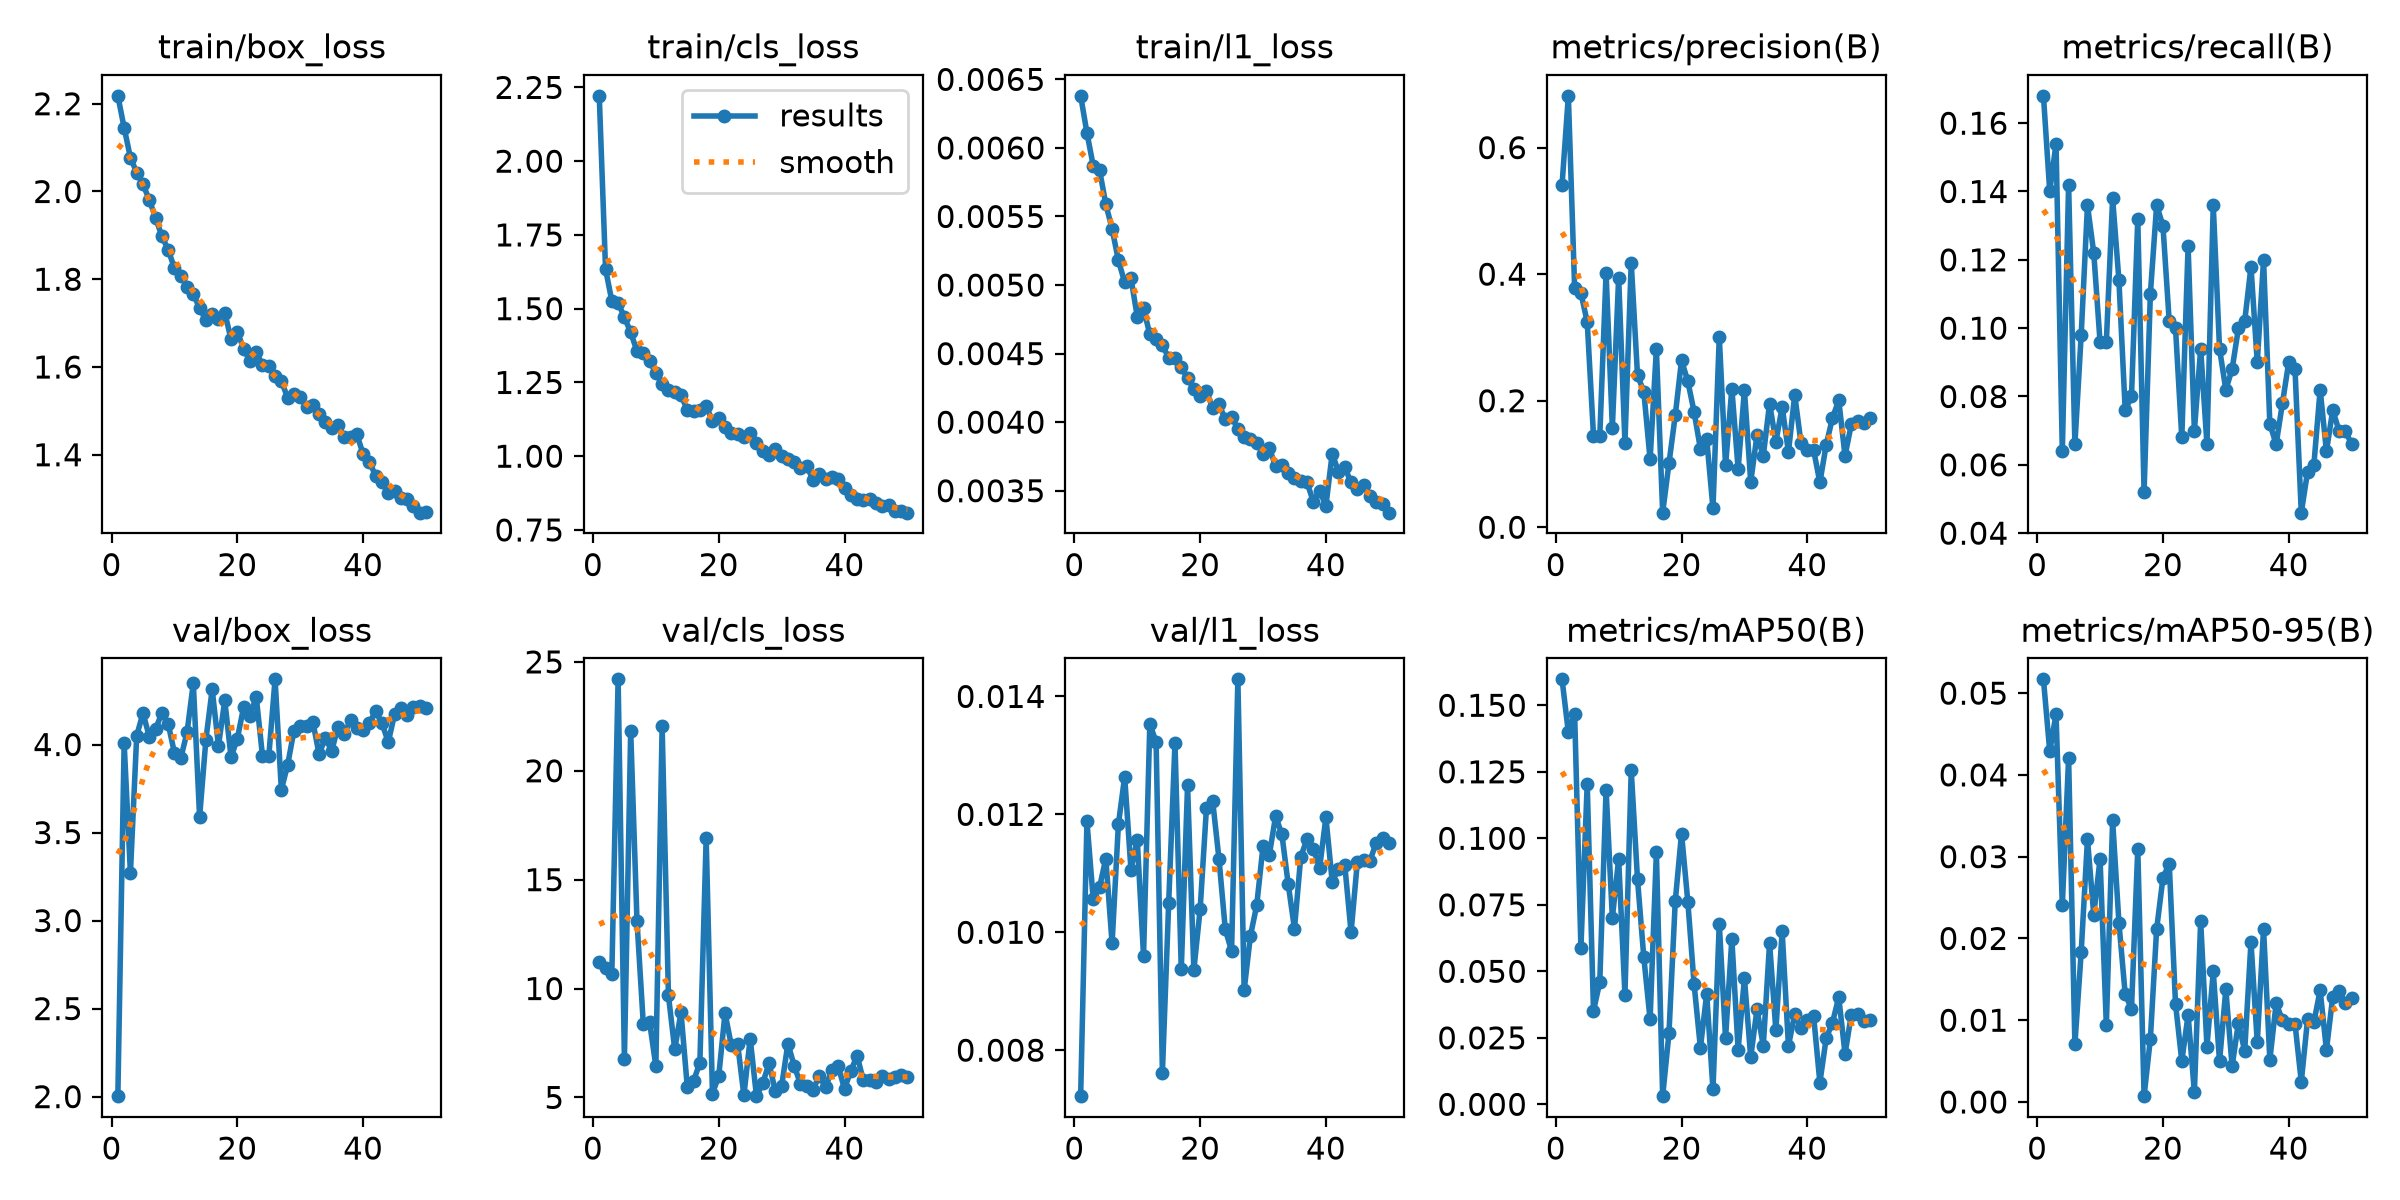

Values plotted in this chart, from the file beside it:
epoch, time, train/box_loss, train/cls_loss, train/l1_loss, metrics/precision(B), metrics/recall(B), metrics/mAP50(B), metrics/mAP50-95(B), val/box_loss, val/cls_loss, val/l1_loss, lr/pg0, lr/pg1, lr/pg2
1, 70.94, 2.218, 2.221, 0.00638, 0.5411, 0.168, 0.1598, 0.05169, 2.003, 11.21, 0.00722, 0.0006634, 0.0006634, 0.0006634
2, 113.4, 2.145, 1.634, 0.00611, 0.6818, 0.14, 0.1399, 0.04289, 4.007, 10.93, 0.01188, 0.001304, 0.001304, 0.001304
3, 155.3, 2.077, 1.526, 0.00587, 0.3784, 0.154, 0.1468, 0.04742, 3.27, 10.66, 0.01056, 0.001918, 0.001918, 0.001918
4, 197.3, 2.043, 1.52, 0.00584, 0.37, 0.064, 0.05889, 0.02406, 4.051, 24.2, 0.01076, 0.001881, 0.001881, 0.001881
5, 239, 2.016, 1.471, 0.00559, 0.3246, 0.142, 0.1204, 0.04211, 4.178, 6.752, 0.01125, 0.001842, 0.001842, 0.001842
6, 280.5, 1.981, 1.42, 0.00541, 0.1449, 0.066, 0.03517, 0.00705, 4.045, 21.82, 0.00981, 0.001802, 0.001802, 0.001802
7, 322, 1.94, 1.356, 0.00518, 0.1438, 0.098, 0.04592, 0.01833, 4.088, 13.1, 0.01183, 0.001762, 0.001762, 0.001762
8, 364, 1.898, 1.348, 0.00502, 0.4018, 0.136, 0.1183, 0.03214, 4.179, 8.394, 0.01264, 0.001723, 0.001723, 0.001723
9, 405.9, 1.867, 1.323, 0.00505, 0.1576, 0.122, 0.07001, 0.0229, 4.117, 8.458, 0.01106, 0.001683, 0.001683, 0.001683
10, 447.5, 1.825, 1.282, 0.00477, 0.3947, 0.096, 0.09228, 0.02972, 3.952, 6.442, 0.01157, 0.001644, 0.001644, 0.001644
11, 489.1, 1.808, 1.244, 0.00483, 0.1335, 0.096, 0.04112, 0.0094, 3.922, 22.03, 0.0096, 0.001604, 0.001604, 0.001604
12, 530.4, 1.783, 1.223, 0.00464, 0.4181, 0.138, 0.1255, 0.03443, 4.069, 9.684, 0.01353, 0.001564, 0.001564, 0.001564
13, 572.1, 1.766, 1.216, 0.00461, 0.2399, 0.114, 0.08451, 0.02194, 4.349, 7.209, 0.01323, 0.001525, 0.001525, 0.001525
14, 614.1, 1.735, 1.208, 0.00456, 0.2145, 0.076, 0.0553, 0.01317, 3.588, 8.91, 0.00762, 0.001485, 0.001485, 0.001485
15, 656, 1.707, 1.156, 0.00447, 0.1072, 0.08, 0.0319, 0.01139, 4.027, 5.476, 0.0105, 0.001446, 0.001446, 0.001446
16, 697.5, 1.72, 1.154, 0.00447, 0.2813, 0.132, 0.09466, 0.03094, 4.313, 5.762, 0.01321, 0.001406, 0.001406, 0.001406
17, 739.1, 1.709, 1.157, 0.0044, 0.02306, 0.052, 0.00307, 0.00071, 3.992, 6.591, 0.00937, 0.001366, 0.001366, 0.001366
18, 780.4, 1.724, 1.169, 0.00432, 0.1008, 0.11, 0.02666, 0.00771, 4.251, 16.9, 0.01249, 0.001327, 0.001327, 0.001327
19, 822.3, 1.663, 1.12, 0.00424, 0.1768, 0.136, 0.07629, 0.02115, 3.927, 5.18, 0.00936, 0.001287, 0.001287, 0.001287
20, 864.3, 1.681, 1.131, 0.00419, 0.2637, 0.13, 0.1018, 0.02738, 4.034, 5.977, 0.01039, 0.001248, 0.001248, 0.001248
21, 906.1, 1.641, 1.1, 0.00423, 0.2307, 0.102, 0.07617, 0.02916, 4.211, 8.876, 0.0121, 0.001208, 0.001208, 0.001208
22, 947.6, 1.613, 1.079, 0.0041, 0.1821, 0.1, 0.04511, 0.01201, 4.16, 7.389, 0.01222, 0.001168, 0.001168, 0.001168
23, 989.2, 1.635, 1.074, 0.00413, 0.1239, 0.068, 0.02124, 0.005, 4.273, 7.459, 0.01124, 0.001129, 0.001129, 0.001129
24, 1031, 1.604, 1.064, 0.00402, 0.1396, 0.124, 0.0415, 0.01064, 3.936, 5.096, 0.01005, 0.001089, 0.001089, 0.001089
25, 1073, 1.601, 1.079, 0.00404, 0.02987, 0.07, 0.0056, 0.00122, 3.933, 7.704, 0.00968, 0.00105, 0.00105, 0.00105
26, 1115, 1.579, 1.044, 0.00395, 0.3011, 0.094, 0.06795, 0.02213, 4.37, 5.058, 0.01429, 0.00101, 0.00101, 0.00101
27, 1156, 1.568, 1.016, 0.00389, 0.09781, 0.066, 0.02488, 0.00677, 3.743, 5.655, 0.00902, 0.0009704, 0.0009704, 0.0009704
28, 1198, 1.53, 1.005, 0.00388, 0.2192, 0.136, 0.06212, 0.01596, 3.884, 6.575, 0.00994, 0.0009308, 0.0009308, 0.0009308
29, 1239, 1.538, 1.023, 0.00385, 0.09197, 0.094, 0.02052, 0.00496, 4.078, 5.277, 0.01046, 0.0008912, 0.0008912, 0.0008912
30, 1281, 1.532, 1.001, 0.00377, 0.217, 0.082, 0.04737, 0.01377, 4.102, 5.522, 0.01146, 0.0008516, 0.0008516, 0.0008516
31, 1323, 1.51, 0.9894, 0.00381, 0.07144, 0.088, 0.0177, 0.00437, 4.103, 7.47, 0.01131, 0.000812, 0.000812, 0.000812
32, 1365, 1.513, 0.9804, 0.00368, 0.1457, 0.09991, 0.03571, 0.00968, 4.13, 6.457, 0.01197, 0.0007724, 0.0007724, 0.0007724
33, 1406, 1.493, 0.9607, 0.00369, 0.1128, 0.102, 0.02195, 0.00623, 3.945, 5.612, 0.01166, 0.0007328, 0.0007328, 0.0007328
34, 1448, 1.474, 0.966, 0.00363, 0.1956, 0.118, 0.06068, 0.01957, 4.038, 5.515, 0.01082, 0.0006932, 0.0006932, 0.0006932
35, 1489, 1.46, 0.9204, 0.00359, 0.1349, 0.09, 0.02779, 0.00728, 3.963, 5.357, 0.01006, 0.0006536, 0.0006536, 0.0006536
36, 1531, 1.467, 0.9388, 0.00357, 0.1901, 0.12, 0.06506, 0.02116, 4.099, 6, 0.01128, 0.000614, 0.000614, 0.000614
37, 1573, 1.441, 0.9217, 0.00356, 0.119, 0.072, 0.02195, 0.00515, 4.057, 5.475, 0.01158, 0.0005744, 0.0005744, 0.0005744
38, 1615, 1.441, 0.9282, 0.00342, 0.2091, 0.066, 0.03389, 0.01205, 4.14, 6.265, 0.01142, 0.0005348, 0.0005348, 0.0005348
39, 1656, 1.447, 0.9233, 0.0035, 0.1327, 0.078, 0.02875, 0.01002, 4.094, 6.431, 0.01109, 0.0004952, 0.0004952, 0.0004952
40, 1698, 1.401, 0.8911, 0.00339, 0.1221, 0.09, 0.03186, 0.00953, 4.083, 5.387, 0.01195, 0.0004556, 0.0004556, 0.0004556
41, 1751, 1.383, 0.87, 0.00377, 0.1221, 0.088, 0.03323, 0.00958, 4.125, 6.225, 0.01086, 0.000416, 0.000416, 0.000416
42, 1793, 1.353, 0.8544, 0.00364, 0.07083, 0.046, 0.00816, 0.00247, 4.188, 6.912, 0.01107, 0.0003764, 0.0003764, 0.0003764
43, 1834, 1.339, 0.8519, 0.00367, 0.1301, 0.058, 0.02484, 0.0101, 4.122, 5.783, 0.01114, 0.0003368, 0.0003368, 0.0003368
44, 1876, 1.314, 0.8545, 0.00356, 0.1726, 0.06, 0.03068, 0.00976, 4.013, 5.79, 0.01, 0.0002972, 0.0002972, 0.0002972
45, 1917, 1.318, 0.842, 0.00351, 0.2007, 0.082, 0.04024, 0.01365, 4.172, 5.719, 0.01119, 0.0002576, 0.0002576, 0.0002576
46, 1958, 1.301, 0.8323, 0.00354, 0.1127, 0.064, 0.01897, 0.00635, 4.21, 6, 0.01123, 0.000218, 0.000218, 0.000218
47, 2000, 1.298, 0.8357, 0.00346, 0.1629, 0.076, 0.03374, 0.01287, 4.17, 5.84, 0.01121, 0.0001784, 0.0001784, 0.0001784
48, 2041, 1.283, 0.8126, 0.00342, 0.1682, 0.07, 0.03398, 0.01362, 4.21, 5.954, 0.01152, 0.0001388, 0.0001388, 0.0001388
49, 2083, 1.268, 0.8132, 0.0034, 0.1653, 0.07, 0.03142, 0.01215, 4.217, 6.025, 0.0116, 9.92e-05, 9.92e-05, 9.92e-05
50, 2125, 1.269, 0.8086, 0.00334, 0.1727, 0.066, 0.03182, 0.01275, 4.206, 5.941, 0.01151, 5.96e-05, 5.96e-05, 5.96e-05
